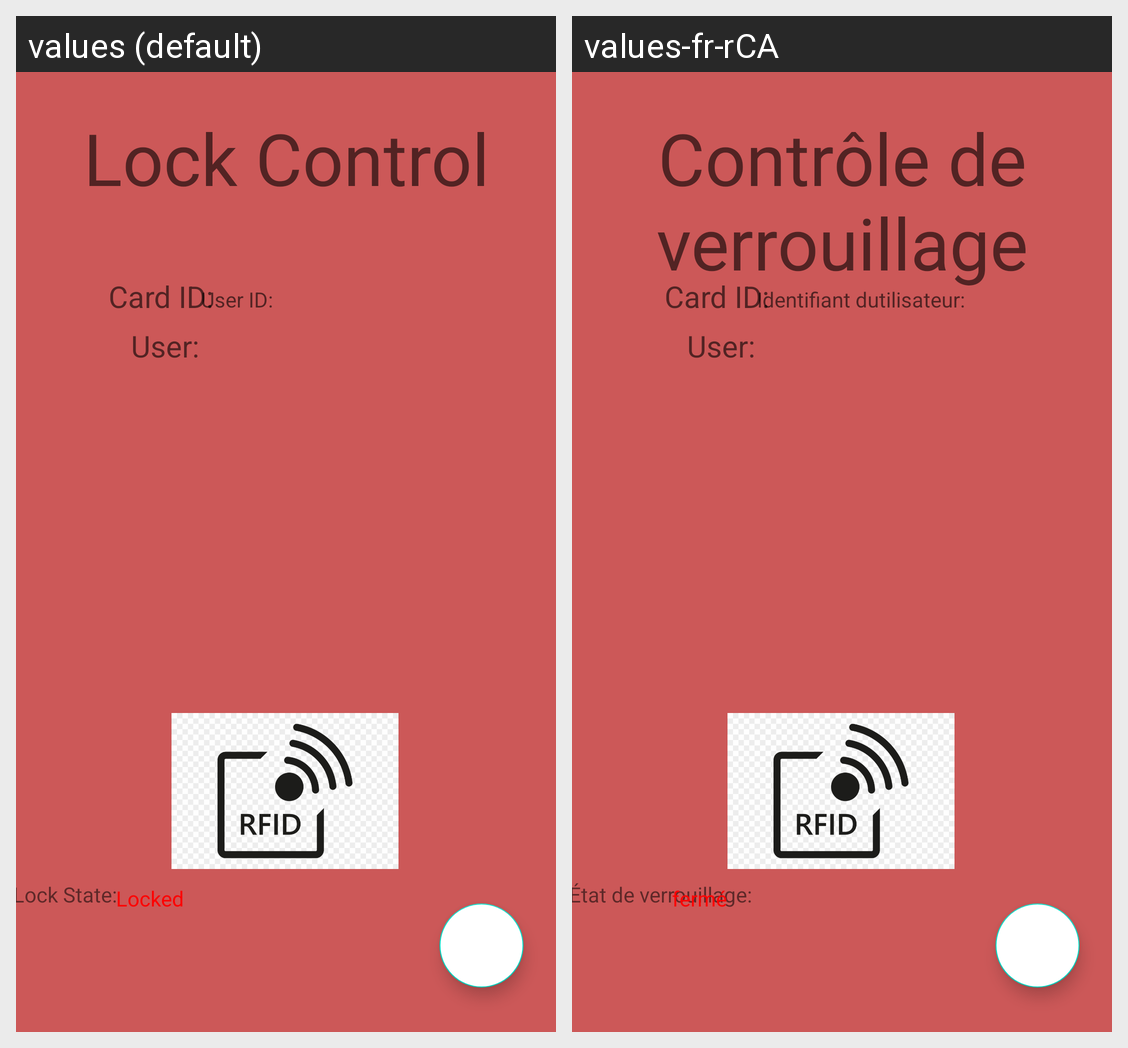

This grid shows one Android layout under two languages. Give, for every string resource on the screen, its name, the default text and each shown locale's text.
Android screen res/layout/fragment_lock.xml rendered under 2 locales, left to right: values (default), values-fr-rCA. Device: Nexus 5 (rendered at 1080×1920; each locale shown at half size, 540×960, under a caption strip naming it); theme Theme.Centurion.
Strings drawn on this screen, with the default value and each locale's value (text and hints the layout hard-codes, and strings that could not be matched under every locale, appear in the picture but are not listed):

user_id
  values: User ID:
  values-fr-rCA: Identifiant dutilisateur:

card_id
  values: Card ID:
  values-fr-rCA: Card ID:

user
  values: User:
  values-fr-rCA: User:

lock_control
  values: Lock Control
  values-fr-rCA: Contrôle de verrouillage

lock_state
  values: Lock State:
  values-fr-rCA: État de verrouillage:

locked
  values: Locked
  values-fr-rCA: fermé
